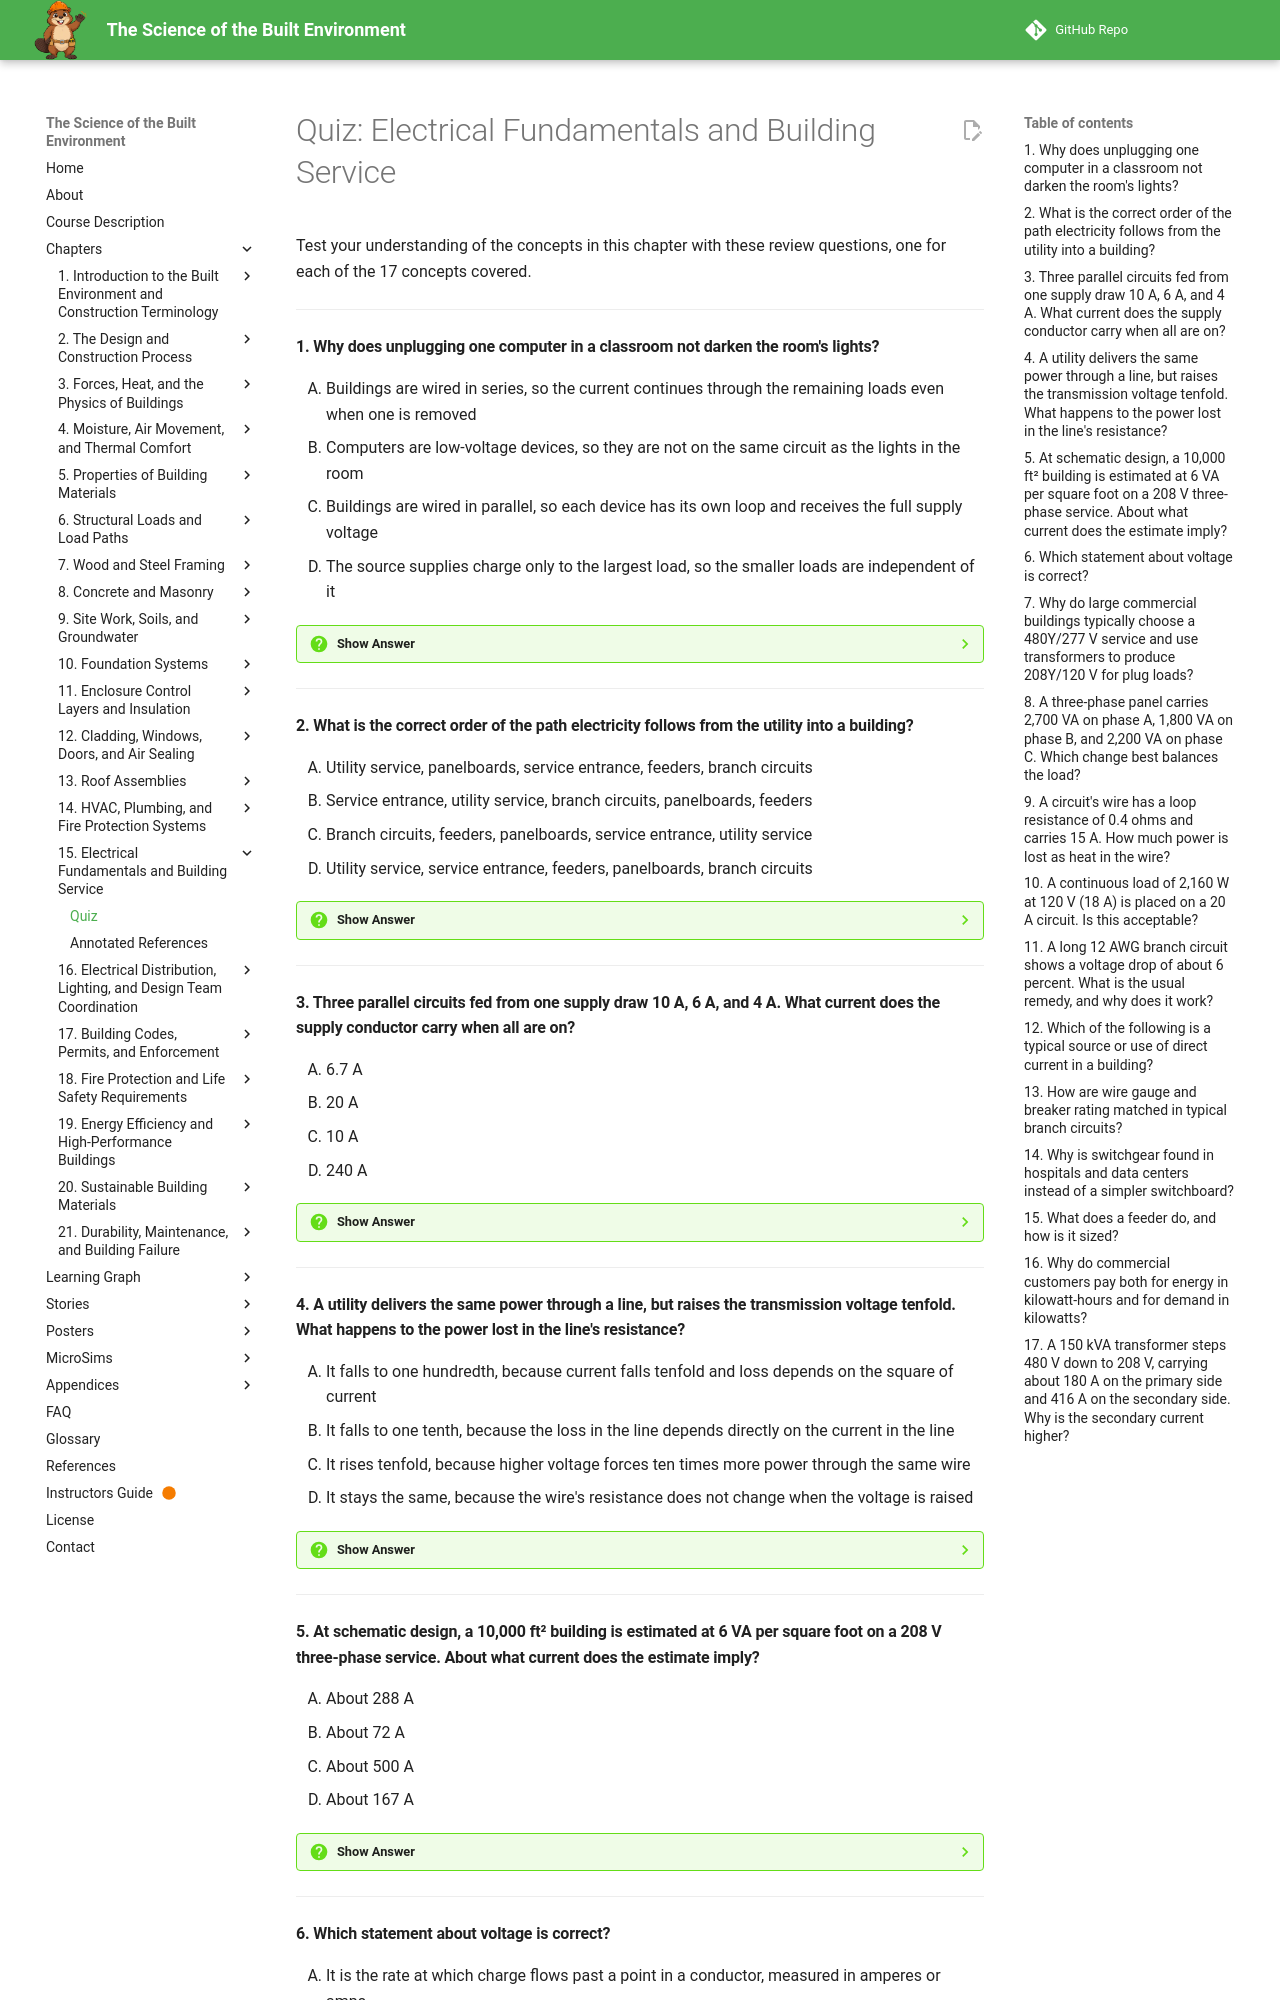

repository: dmccreary/science-of-the-built-envrionment · page: chapters/15-electrical-fundamentals/quiz/index.html · generator: mkdocs

# Quiz: Electrical Fundamentals and Building Service

Test your understanding of the concepts in this chapter with these review questions, one for each of the 17 concepts covered.

---

#### 1. Why does unplugging one computer in a classroom not darken the room's lights?

<div class="upper-alpha" markdown>
1. Buildings are wired in series, so the current continues through the remaining loads even when one is removed
2. Computers are low-voltage devices, so they are not on the same circuit as the lights in the room
3. Buildings are wired in parallel, so each device has its own loop and receives the full supply voltage
4. The source supplies charge only to the largest load, so the smaller loads are independent of it
</div>

??? question "Show Answer"
    The correct answer is **C**. An electrical circuit is a closed path of a source, conductors, and a load, and charge moves only when the loop is complete. In series, one break stops every load, as in old strings of holiday lights. In parallel, each load is on its own path directly across the source, so a break in one path leaves the others complete. Every outlet and light in a classroom is such a separate path.

    **Concept Tested:** Electricity

    **See:** [Electricity](index.md#electricity)

---

#### 2. What is the correct order of the path electricity follows from the utility into a building?

<div class="upper-alpha" markdown>
1. Utility service, panelboards, service entrance, feeders, branch circuits
2. Service entrance, utility service, branch circuits, panelboards, feeders
3. Branch circuits, feeders, panelboards, service entrance, utility service
4. Utility service, service entrance, feeders, panelboards, branch circuits
</div>

??? question "Show Answer"
    The correct answer is **D**. An electrical system receives electricity from a source, distributes it safely, protects people and property from faults, and delivers it to loads. At each level the current is divided among more paths and the protective devices become smaller. The route in the Riverbend example has six stages: utility line, utility transformer, service entrance, feeder, panelboard, and branch circuit.

    **Concept Tested:** Electrical Systems

    **See:** [Electrical Systems](index.md#electrical-systems)

---

#### 3. Three parallel circuits fed from one supply draw 10 A, 6 A, and 4 A. What current does the supply conductor carry when all are on?

<div class="upper-alpha" markdown>
1. 6.7 A
2. 20 A
3. 10 A
4. 240 A
</div>

??? question "Show Answer"
    The correct answer is **B**. In a parallel circuit, the current in the supply conductor is the sum of the branch currents: 10 + 6 + 4 = 20 A. The average, 6.7 A, would understate the load, 10 A counts only the largest branch, and 240 is the product. The same additive idea applies at every level of the building, so feeders are larger than any single branch circuit.

    **Concept Tested:** Current

    **See:** [Current](index.md#current)

---

#### 4. A utility delivers the same power through a line, but raises the transmission voltage tenfold. What happens to the power lost in the line's resistance?

<div class="upper-alpha" markdown>
1. It falls to one hundredth, because current falls tenfold and loss depends on the square of current
2. It falls to one tenth, because the loss in the line depends directly on the current in the line
3. It rises tenfold, because higher voltage forces ten times more power through the same wire
4. It stays the same, because the wire's resistance does not change when the voltage is raised
</div>

??? question "Show Answer"
    The correct answer is **A**. For a given power, higher voltage needs less current (I = P / V), and wire loss is I²R. At 1,000 V, 100 kW needs 100 A and loses 10,000 W in a 1 ohm line, while at 10,000 V it needs 10 A and loses 100 W. This is why AC dominates: a transformer can change its voltage easily, so transmission lines run at tens or hundreds of thousands of volts.

    **Concept Tested:** Alternating Current

    **See:** [Alternating Current](index.md#alternating-current)

---

#### 5. At schematic design, a 10,000 ft² building is estimated at 6 VA per square foot on a 208 V three-phase service. About what current does the estimate imply?

<div class="upper-alpha" markdown>
1. About 288 A
2. About 72 A
3. About 500 A
4. About 167 A
</div>

??? question "Show Answer"
    The correct answer is **D**. The demand is 10,000 × 6 = 60,000 VA. Three-phase current is I = VA / (√3 × V) = 60,000 / (1.732 × 208) ≈ 167 A. Omitting the √3 gives 288 A, using 480 V gives about 72 A, and 500 A is unrelated. The designer shares such a rough estimate with the utility early because service requests, transformer purchase, and trenching can take months.

    **Concept Tested:** Utility Service

    **See:** [Utility Service](index.md#utility-service)

---
